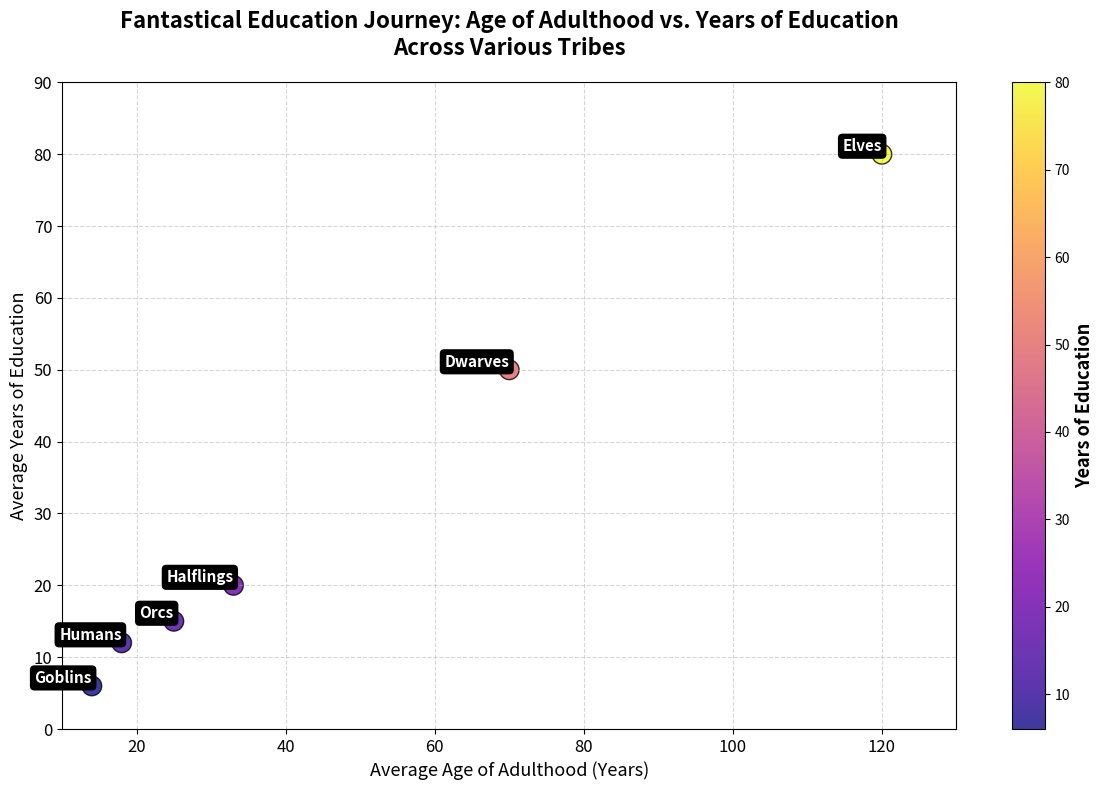

This figure's Python source:
import matplotlib.pyplot as plt
import numpy as np

# Backstory:
# In the world of fantasy, different tribes cohabit the land. Each tribe has a unique average age of adulthood 
# and a varying average number of years spent educating their offspring before adulthood. This chart explores 
# the relationship between the average age of adulthood and the average length of education in years across different tribes.

# Data: Average Age of Adulthood and Average Years of Education for Different Tribes
tribes = ['Elves', 'Dwarves', 'Orcs', 'Humans', 'Halflings', 'Goblins']
average_age_adulthood = np.array([120, 70, 25, 18, 33, 14])  # in years
average_years_education = np.array([80, 50, 15, 12, 20, 6])  # in years

# Scatter plot
fig, ax = plt.subplots(figsize=(12, 8))
scatter = ax.scatter(average_age_adulthood, average_years_education, 
                     c=average_years_education, cmap='plasma', s=200, 
                     edgecolors='black', alpha=0.8)

# Title and labels
ax.set_title('Fantastical Education Journey: Age of Adulthood vs. Years of Education\nAcross Various Tribes', 
             fontsize=16, fontweight='bold', pad=20)
ax.set_xlabel('Average Age of Adulthood (Years)', fontsize=13)
ax.set_ylabel('Average Years of Education', fontsize=13)

# Adding a color bar
cbar = fig.colorbar(scatter, ax=ax)
cbar.set_label('Years of Education', fontsize=13, fontweight='bold')

# Annotate each point with tribe name
for i, tribe in enumerate(tribes):
    ax.annotate(tribe, (average_age_adulthood[i], average_years_education[i]), 
                fontsize=11, ha='right', va='bottom', color='white', weight='bold', 
                bbox=dict(facecolor='black', edgecolor='none', boxstyle='round,pad=0.3'))

# Enhancements
ax.grid(True, linestyle='--', alpha=0.5)
ax.tick_params(axis='both', which='major', labelsize=12)
ax.set_xlim(10, 130)
ax.set_ylim(0, 90)

# Adjust layout
plt.tight_layout()

# Show plot
plt.show()
